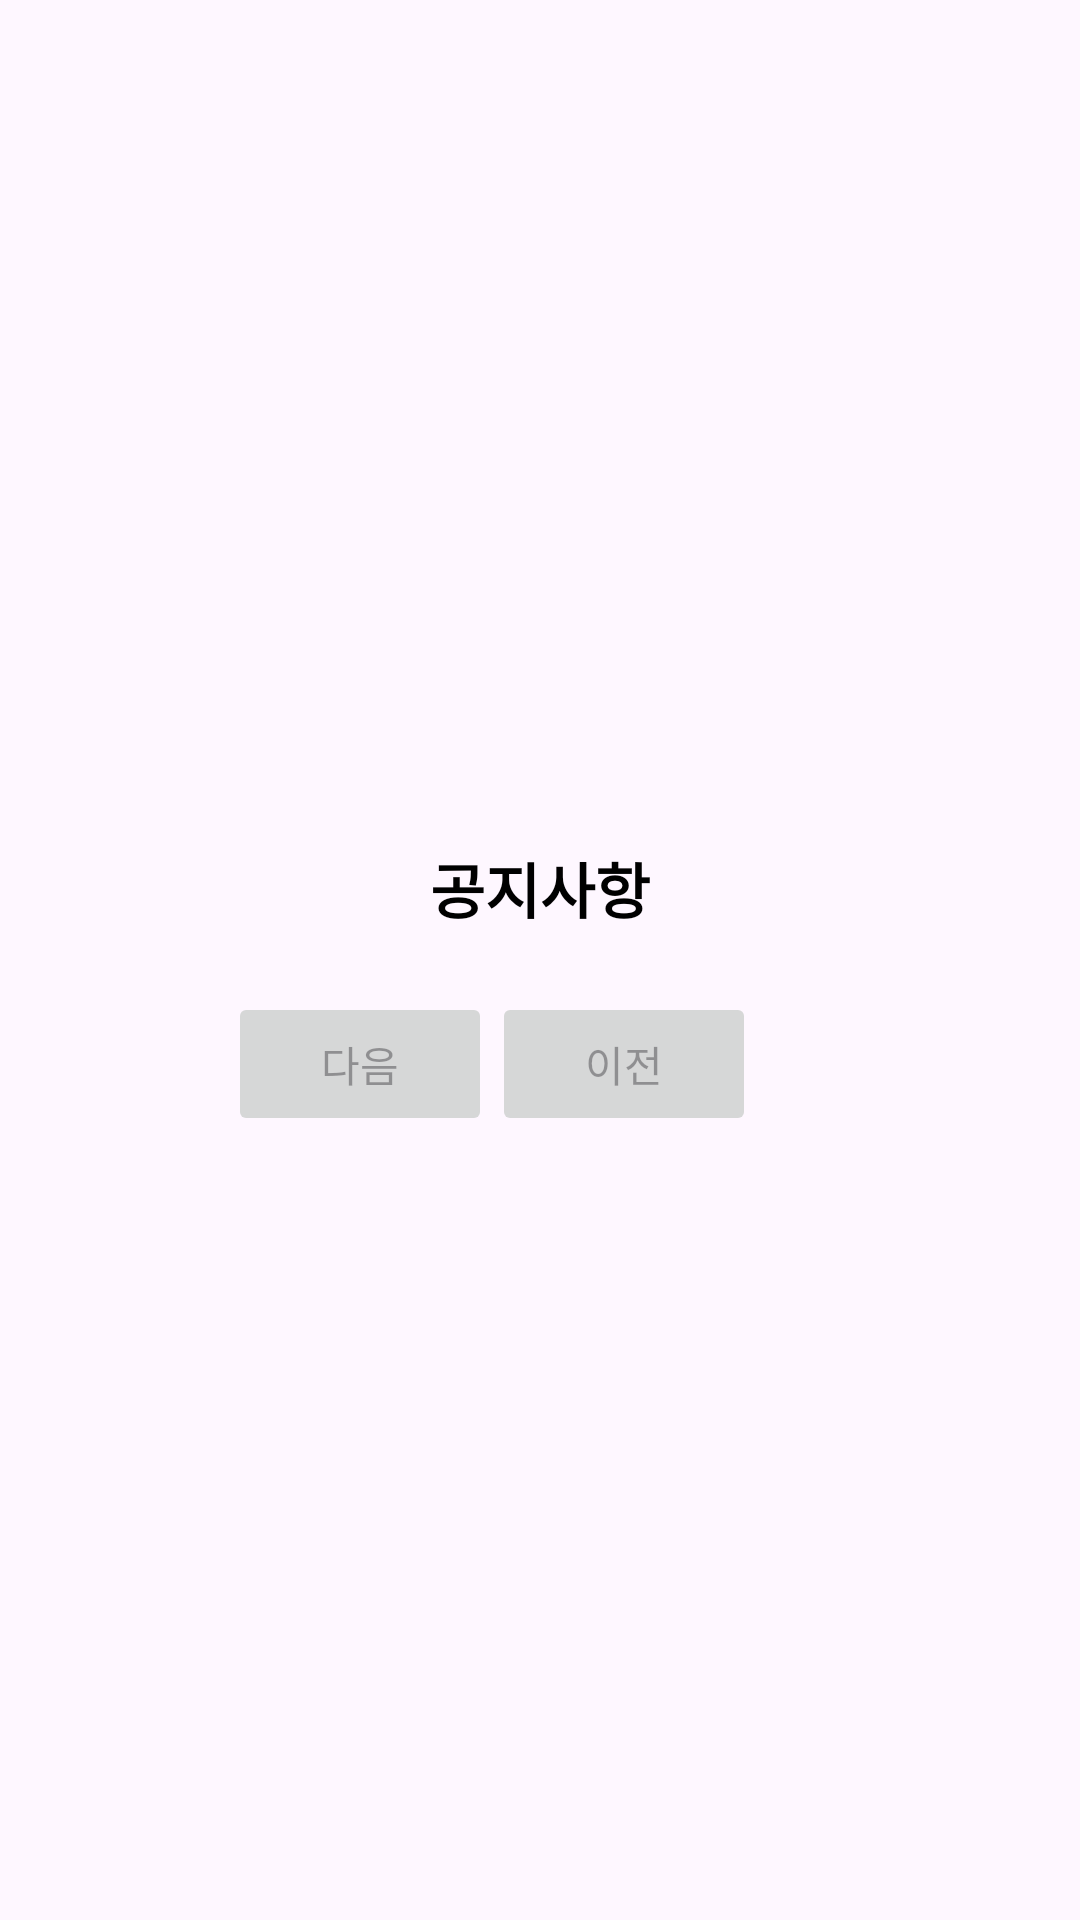

Here is an Android app screen rendered from its layout file. Give the layout XML and the strings, colors and styles it references.
<!-- AndroidManifest.xml: application theme Theme.CinemaIsland -->
<!-- res/layout/activity_main.xml -->
<?xml version="1.0" encoding="utf-8"?>
<LinearLayout
    xmlns:android="http://schemas.android.com/apk/res/android"
    xmlns:tools="http://schemas.android.com/tools"
    android:layout_width="match_parent"
    android:layout_height="match_parent"
    android:orientation="vertical"
    android:gravity="center">

    <TextView
        android:layout_width="wrap_content"
        android:layout_height="wrap_content"
        android:layout_margin="20dp"
        android:text="공지사항"
        android:textSize="20sp"
        android:textColor="#000"
        android:textStyle="bold"/>

    <androidx.recyclerview.widget.RecyclerView
        android:id="@+id/recyclerView"
        android:layout_width="match_parent"
        android:layout_height="wrap_content"
        />



    <LinearLayout
        android:layout_width="match_parent"
        android:layout_height="wrap_content"
        android:orientation="horizontal"
        android:gravity="center">

        <Button
            android:id="@+id/btn_next"
            android:layout_width="wrap_content"
            android:layout_height="wrap_content"
            android:enabled="false"
            android:text="다음" />

        <Button
            android:id="@+id/btn_prev"
            android:layout_width="wrap_content"
            android:layout_height="wrap_content"
            android:text="이전"
            android:enabled="false" />

        <TextView
            android:id="@+id/page_number"
            android:layout_width="wrap_content"
            android:layout_height="wrap_content"
            android:textSize="16sp"
            android:textStyle="bold"
            android:paddingHorizontal="16dp" />

    </LinearLayout>

</LinearLayout>
<!-- resources referenced by this layout -->
<resources>
  <style name="Theme.CinemaIsland" parent="Base.Theme.CinemaIsland" />
  <style name="Base.Theme.CinemaIsland" parent="Theme.Material3.DayNight.NoActionBar">
          
           <item name="colorPrimary">@color/Island2</item>
           <item name="colorPrimaryDark">#525c3f</item>
           <item name="colorAccent">@color/Island5</item>
      </style>
  <color name="Island2">#9CA677</color>
  <color name="Island5">#FFC107</color>
</resources>
